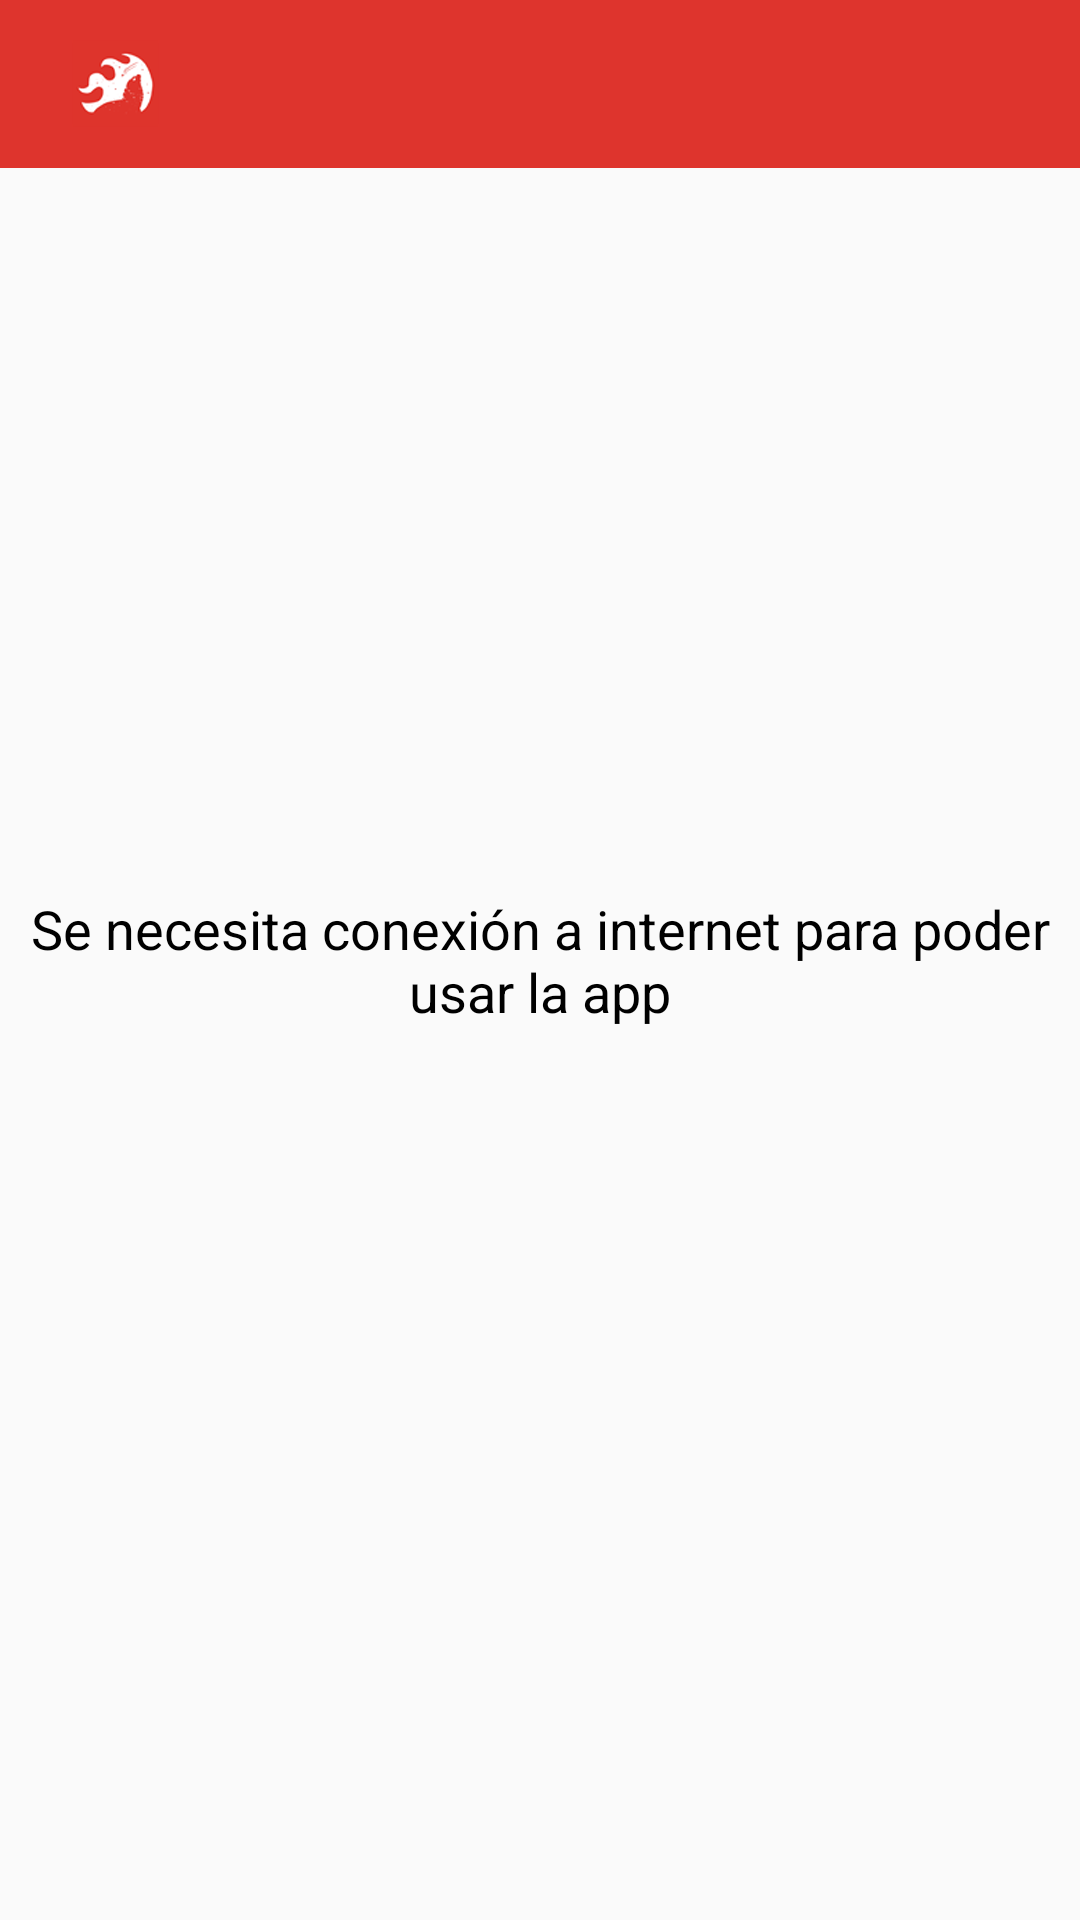

The Android layout XML behind this screen, and the referenced resources:
<!-- AndroidManifest.xml: application theme AppTheme -->
<!-- res/layout/activity_offline.xml -->
<?xml version="1.0" encoding="utf-8"?>
<RelativeLayout xmlns:android="http://schemas.android.com/apk/res/android"
    android:id="@+id/root_offline"
    android:layout_width="match_parent"
    android:layout_height="match_parent"
    android:orientation="vertical">

    <include layout="@layout/view_toolbar" />

    <TextView
        android:layout_width="wrap_content"
        android:layout_height="wrap_content"
        android:layout_centerInParent="true"
        android:gravity="center"
        android:padding="10dp"
        android:text="@string/alert_connectivity_message"
        android:textColor="@android:color/black"
        android:textSize="18sp" />

</RelativeLayout>
<!-- res/layout/view_toolbar.xml (included above) -->
<?xml version="1.0" encoding="utf-8"?>
<android.support.v7.widget.Toolbar xmlns:android="http://schemas.android.com/apk/res/android"
    android:id="@+id/toolbar"
    android:layout_width="match_parent"
    android:layout_height="wrap_content"
    android:background="@color/colorPrimary">

    <LinearLayout
        android:layout_width="match_parent"
        android:layout_height="wrap_content"
        android:orientation="horizontal">

        <LinearLayout
            android:layout_width="wrap_content"
            android:layout_height="wrap_content"
            android:layout_gravity="center_vertical"
            android:orientation="horizontal">

            <ImageView
                android:id="@+id/toolbar_logo"
                android:layout_width="wrap_content"
                android:layout_height="wrap_content"
                android:paddingLeft="8dp"
                android:src="@drawable/logo_navbar" />

            <ImageView
                android:id="@+id/toolbar_back_button"
                android:layout_width="wrap_content"
                android:layout_height="wrap_content"
                android:paddingLeft="3dp"
                android:paddingRight="5dp"
                android:src="@drawable/ic_back"
                android:visibility="gone" />

        </LinearLayout>

        <TextView
            android:id="@+id/toolbar_title"
            style="@style/RobotoMedium"
            android:layout_width="wrap_content"
            android:layout_height="wrap_content"
            android:layout_gravity="center_vertical"
            android:layout_marginLeft="13dp"
            android:textColor="@color/color_text"
            android:textSize="18sp" />
    </LinearLayout>

</android.support.v7.widget.Toolbar>
<!-- resources referenced by this layout -->
<resources>
  <color name="colorPrimary">#DE342D</color>
  <color name="color_text">#FFFFFF</color>
  <!-- drawable ic_back: png bitmap (drawable-hdpi, 1261 bytes) -->
  <!-- drawable logo_navbar: png bitmap (drawable-hdpi, 3291 bytes) -->
  <string name="alert_connectivity_message">Se necesita conexión a internet para poder usar la app</string>
  <style name="RobotoMedium" parent="android:Widget.TextView">
          <item name="android:fontFamily">sans-serif-medium</item>
      </style>
  <style name="AppTheme" parent="Theme.AppCompat.Light.NoActionBar">
          
          <item name="colorPrimary">@color/colorPrimary</item>
          <item name="colorPrimaryDark">@color/colorPrimaryDark</item>
          <item name="colorAccent">@color/colorAccent</item>
          <item name="android:textColorSecondary">@android:color/black</item>
          <item name="android:textViewStyle">@style/Roboto</item>
          <item name="android:actionOverflowButtonStyle">@style/MyCustomThemeOverFlow</item>
          <item name="colorControlNormal">@android:color/white</item>
      </style>
  <color name="colorPrimaryDark">#D5262A</color>
  <color name="colorAccent">#474A4F</color>
  <style name="Roboto" parent="android:Widget.TextView">
          <item name="android:fontFamily">sans-serif</item>
      </style>
  <style name="MyCustomThemeOverFlow">
          <item name="android:src">@drawable/ic_action_menu</item>
          <item name="android:paddingRight">10dp</item>
      </style>
  <!-- drawable ic_action_menu: png bitmap (drawable-hdpi, 395 bytes) -->
</resources>
